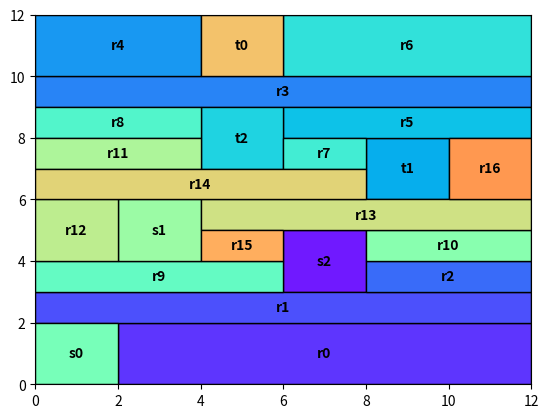

Reproduce this figure in Python.
import typing as T
import numpy as np
import numpy.typing as npt

import matplotlib.pyplot as plt
import matplotlib.patches as patches
from PIL import Image
from matplotlib.pyplot import cm


class Box:
    def __init__(self, lb, ub, state_dim):
        assert state_dim == len(lb)
        assert state_dim == len(ub)
        self.lb = lb
        self.ub = ub
        self.state_dim = state_dim

    def get_hpolyhedron(self):
        # Ax <= b
        A = np.vstack((np.eye(self.state_dim), -np.eye(self.state_dim)))
        b = np.hstack((self.ub, -self.lb))
        return A, b

    def get_perspective_hpolyhedron(self):
        # Ax <= b * lambda
        # Ax - b * lambda <= 0
        # [A -b] [x, lambda]^T <= 0
        A, b = self.get_hpolyhedron()
        b.resize((2 * self.state_dim, 1))
        pA = np.hstack((A, -b))
        pb = np.zeros(2 * self.state_dim)
        return pA, pb


class AlignedSet:
    # axis aligned set
    def __init__(self, a, b, l, r, name=""):
        # above bound a
        # below bound b
        # left  bound l
        # right bound r
        self.constraints = {"a": a, "b": b, "l": l, "r": r}  # type: T.Dict[str, float]
        self.name = name  # type: str
        self.box = Box(lb=np.array([l, b]), ub=np.array([r, a]), state_dim=2)

    @property
    def l(self):
        return self.constraints["l"]

    @property
    def r(self):
        return self.constraints["r"]

    @property
    def a(self):
        return self.constraints["a"]

    @property
    def b(self):
        return self.constraints["b"]

    @property
    def set_is_non_empty(self):
        if self.l >= self.r or self.a <= self.b:
            return False
        return True

    @property
    def set_is_obstacle(self):
        return self.name != ""

    def copy(self):
        return AlignedSet(a=self.a, b=self.b, l=self.l, r=self.r, name=self.name)

    def new_constraint_is_stronger(self, dir: str, new_val: float):
        if dir in ("b", "l") and self.constraints[dir] < new_val:
            return True
        elif dir in ("a", "r") and self.constraints[dir] > new_val:
            return True
        return False

    def add_constraints(self, constraints):
        # return true if set is non empty after adding constraints
        for (dir, val) in constraints:
            if self.new_constraint_is_stronger(dir, val):
                self.constraints[dir] = val
        return self.set_is_non_empty

    def intersects_with(self, other):
        if self.r <= other.l or other.r <= self.l or self.a <= other.b or other.a <= self.b:
            return False
        return True

    def share_edge(self, other):
        a = min(self.a, other.a)
        b = max(self.b, other.b)
        l = max(self.l, other.l)
        r = min(self.r, other.r)
        if ((a - b) > 0 and np.isclose(l, r)) or ((r - l) > 0 and np.isclose(b, a)):
            return True
        return False

    def intersection(self, other: "AlignedSet"):
        assert self.intersects_with(other), "sets don't intersect"
        a = min(self.a, other.a)
        b = max(self.b, other.b)
        l = max(self.l, other.l)
        r = min(self.r, other.r)
        return AlignedSet(a=a, b=b, l=l, r=r)

    def is_inside(self, box):
        if self.l >= box.l and self.r <= box.r and self.b >= box.b and self.a <= box.a:
            return True
        return False

    def __repr__(self):
        return "L" + str(self.l) + " R" + str(self.r) + " B" + str(self.b) + " A" + str(self.a)

    def get_direction_sets(self, bounding_box: "AlignedSet"):
        assert self.is_inside(bounding_box)
        sets = []
        # left
        sets.append(AlignedSet(l=bounding_box.l, r=self.l, a=self.a, b=self.b))
        # right
        sets.append(AlignedSet(r=bounding_box.r, l=self.r, a=self.a, b=self.b))
        # below
        sets.append(AlignedSet(r=bounding_box.r, l=bounding_box.l, a=self.b, b=bounding_box.b))
        # above
        sets.append(AlignedSet(r=bounding_box.r, l=bounding_box.l, b=self.a, a=bounding_box.a))
        return sets

    def get_rectangle(self, color: str):
        return patches.Rectangle(
            (self.l, self.b),
            self.r - self.l,
            self.a - self.b,
            linewidth=1,
            edgecolor="black",
            facecolor=color,
            label=self.name,
        )

    def get_hpolyhedron(self):
        # Ax <= b
        return self.box.get_hpolyhedron()

    def get_perspective_hpolyhedron(self):
        # Ax <= b phi
        return self.box.get_perspective_hpolyhedron()


def axis_aligned_tesselation(bounding_box: AlignedSet, obstacles: T.List[AlignedSet]):
    all_sets = set()  # type: T.Set[AlignedSet]
    all_sets.add(bounding_box)
    temp_box_index = 0
    for obstacle in obstacles:
        new_sets = []
        rem_sets = []
        # add the obstacle
        for box in all_sets:
            if obstacle.intersects_with(box):
                # TODO: ultimate goal is to drop this, right
                assert not box.set_is_obstacle, "Shouldn't have intersecting boxes"
                # if obstacle intersects with some box
                rem_sets.append(box)
                direction_sets_for_obstacle = obstacle.get_direction_sets(bounding_box)
                # add all LRAB intersections
                for dir_set in direction_sets_for_obstacle:
                    if box.intersects_with(dir_set):
                        new_sets.append(box.intersection(dir_set))
                        temp_box_index += 1

        new_sets.append(obstacle)
        for add_me in new_sets:
            all_sets.add(add_me)
        for rem in rem_sets:
            all_sets.remove(rem)

    all_sets = list(all_sets)

    # index the boxes
    all_sets_dict = dict()
    index = 0
    for s in all_sets:
        if not s.set_is_obstacle:
            s.name = "r" + str(index)
            index += 1
        all_sets_dict[s.name] = s

    # assert that no sets intersect
    for i in range(len(all_sets)):
        for j in range(i + 1, len(all_sets)):
            assert not all_sets[i].intersects_with(all_sets[j]), (
                "\n" + all_sets[i].__repr__() + "\n" + all_sets[j].__repr__()
            )
    return all_sets_dict


def locations_to_aligned_sets(start, target, block_width):
    bw = block_width
    sets = []
    for i, (x, y) in enumerate(start):
        sets.append(AlignedSet(l=x - bw, r=x + bw, b=y - bw, a=y + bw, name="s" + str(i)))
    for i, (x, y) in enumerate(target):
        sets.append(AlignedSet(l=x - bw, r=x + bw, b=y - bw, a=y + bw, name="t" + str(i)))
    return sets


def plot_list_of_aligned_sets(sets, bounding_box, visitations = None, moving_block_index = None, loc_path = None):
    colors = cm.rainbow(np.linspace(0, 1, 30))
    _, ax = plt.subplots()
    index = 0
    for a_set in sets.values():
        index += 1
        if visitations is None:
            color = colors[index] 
        else:
            if a_set.name[0] == "s" and visitations[int(a_set.name[1:])] == 0:
                color = 'grey'
            elif a_set.name[0] == "t" and visitations[int(a_set.name[1:])] == 1:
                color = "grey"
            else:
                color = "white"
            if a_set.name[0] in ("s","t") and int(a_set.name[1:]) == moving_block_index:
                color = "limegreen"


        ax.add_patch(a_set.get_rectangle(color))
        if a_set.set_is_obstacle:
            ax.annotate(
                a_set.name,
                ((a_set.l + a_set.r) / 2, (a_set.b + a_set.a) / 2),
                color="black",
                weight="bold",
                fontsize=10,
                ha="center",
                va="center",
            )
    if loc_path is not None:
        ax.plot([x[0] for x in loc_path], [x[1] for x in loc_path], color = "mediumblue", linewidth=3)

    ax.set_xlim([bounding_box.l, bounding_box.r])
    ax.set_ylim([bounding_box.b, bounding_box.a])
    plt.show()



if __name__ == "__main__":
    bounding_box = AlignedSet(b=0, a=12, l=0, r=12)
    block_width = 1
    start = [(1, 1), (3, 5), (7, 4)]
    target = [(5, 11), (9, 7), (5, 8)]
    # start = [(1,1)]
    # target = [(5,11)]

    obstacles = locations_to_aligned_sets(start, target, block_width)
    sets = axis_aligned_tesselation(bounding_box, obstacles)

    # fix
    colors = cm.rainbow(np.linspace(0, 1, 30))
    plot_list_of_aligned_sets(sets, bounding_box)
